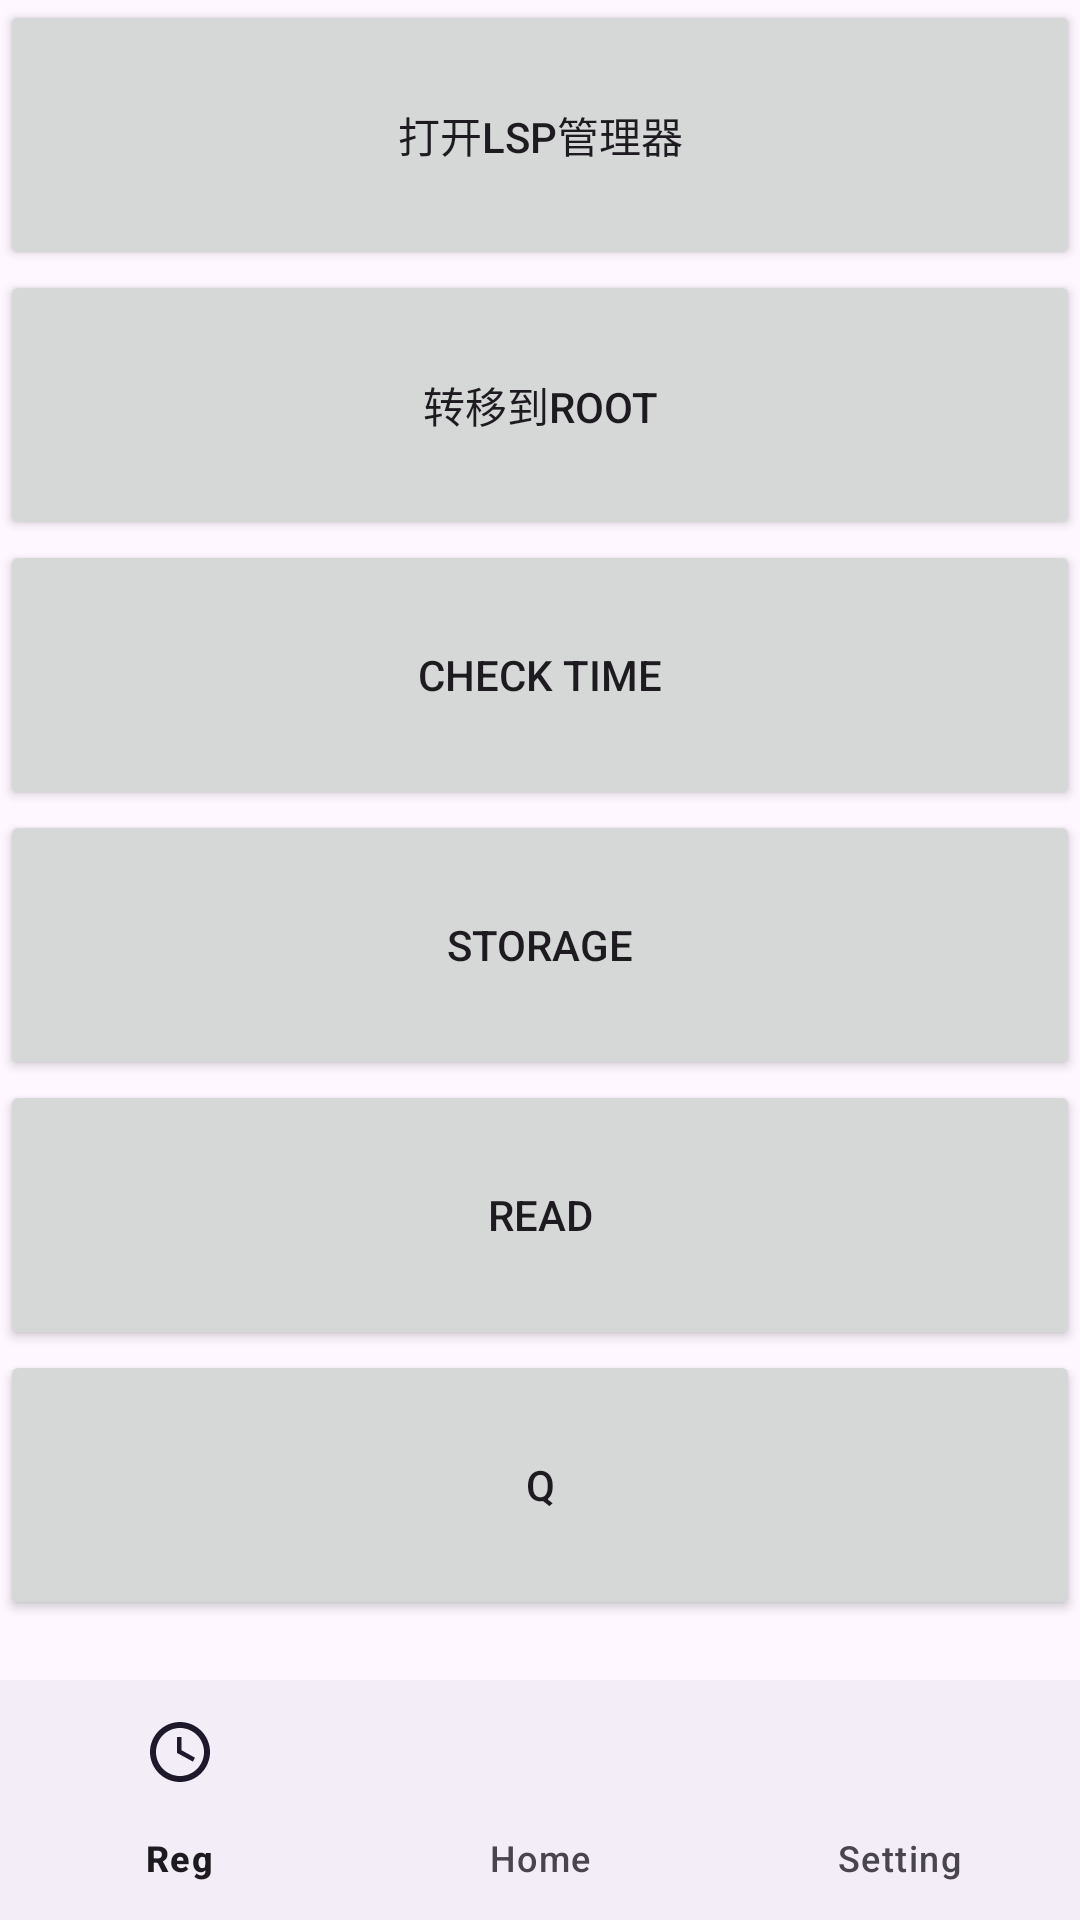

Reconstruct the res/layout file that produces this screen, plus the resources it refers to.
<!-- AndroidManifest.xml: application theme Theme.ForceSleep -->
<!-- res/layout/activity_main_test.xml -->
<RelativeLayout xmlns:android="http://schemas.android.com/apk/res/android"
    xmlns:tools="http://schemas.android.com/tools"
    android:layout_width="match_parent"
    android:layout_height="match_parent"
    xmlns:app="http://schemas.android.com/apk/res-auto"
    android:orientation="horizontal">

    <RelativeLayout
        android:layout_width="wrap_content"
        android:layout_height="wrap_content"
        android:layout_centerVertical="true">

        <Button
            android:id="@+id/sendbroad"
            android:layout_width="match_parent"
            android:layout_height="90dp"
            android:text="打开lsp管理器" />

        <Button
            android:id="@+id/gotoRoot"
            android:layout_width="match_parent"
            android:layout_height="90dp"
            android:layout_below="@id/sendbroad"
            android:text="转移到root" />

        <Button
            android:id="@+id/checktime"
            android:layout_width="match_parent"
            android:layout_height="90dp"
            android:layout_below="@id/gotoRoot"
            android:text="Check time" />


        <Button
            android:id="@+id/saveSetting"
            android:layout_width="match_parent"
            android:layout_height="90dp"
            android:layout_below="@id/checktime"
            android:text="Storage" />


        <Button
            android:id="@+id/readSetting"
            android:layout_width="match_parent"
            android:layout_height="90dp"
            android:layout_below="@id/saveSetting"
            android:text="Read" />

        <Button
            android:id="@+id/readParam"
            android:layout_width="match_parent"
            android:layout_height="90dp"
            android:layout_below="@id/readSetting"
            android:text="Q" />

        <com.google.android.material.bottomnavigation.BottomNavigationView
            android:id="@+id/bottom_navigation"
            android:layout_width="match_parent"
            android:layout_height="wrap_content"
            android:layout_alignParentBottom="true"
            app:menu="@menu/bottom_navigation_menu" />

    </RelativeLayout>
</RelativeLayout>
<!-- resources referenced by this layout -->
<resources>
  <style name="Theme.ForceSleep" parent="Theme.Material3.DayNight.NoActionBar">
  
  
  
  
  
      </style>
</resources>
